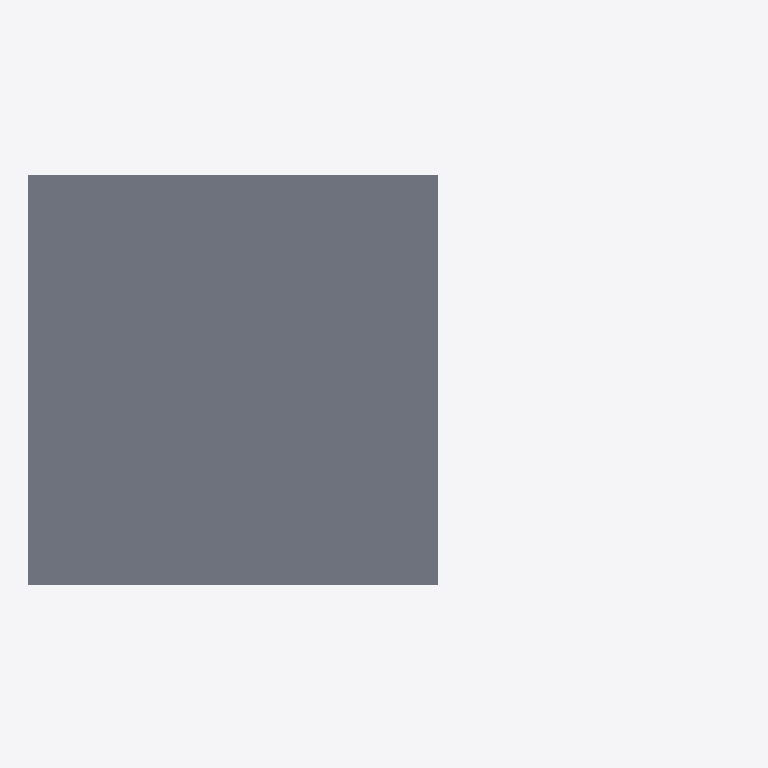
Plan cut of the same IFC building model at storey 'Niveau 3' (level 10.00 m, cut at 11.40 m), seen from above with north up, elements coloured by IFC class: 1 slab (grey). Cut surfaces are drawn darker.
Extent 34.7 m × 20.4 m × 20.9 m (x, y, z). Storeys (7): Niveau 0 at 0.00 m; Niveau 1 at 3.00 m; Niveau 2 at 6.00 m; Niveau 3 at 10.00 m; Niveau 4 at 13.00 m; Niveau 5 at 16.00 m; Niveau 6 at 20.00 m. Elements (17): 7 IfcSlab, 4 IfcBeam, 4 IfcCurtainWall, 2 IfcFlowSegment.

HEADER;
FILE_DESCRIPTION(('ViewDefinition [CoordinationView_V2.0]'),'2;1');
FILE_NAME('0001','2025-04-08T10:15:02',(''),(''),'The EXPRESS Data Manager Version 5.02.0100.07 : 28 Aug 2013','22.0.2.392 - Exporter 22.0.2.392 - Interface utilisateur alternative 22.0.2.392','');
FILE_SCHEMA(('IFC2X3'));
ENDSEC;
DATA;
#120=IFCPROJECT('0CxkNo9qjEhQUeqokN6wMp',#41,'0001',$,$,'Nom du projet','Etat du projet',(#112),#107);
#179=IFCSITE('0CxkNo9qjEhQUeqokN6wMn',#41,'Default',$,$,#178,$,$,.ELEMENT.,$,$,$,$,$);
#130=IFCBUILDING('0CxkNo9qjEhQUeqokN6wMo',#41,'',$,$,#32,$,'',.ELEMENT.,$,$,$);
#139=IFCBUILDINGSTOREY('0CxkNo9qjEhQUeqojev5WZ',#41,'Niveau 0',$,'Niveau:Ligne du Niveau',#137,$,'Niveau 0',.ELEMENT.,-1.949161E-11);
#145=IFCBUILDINGSTOREY('0CxkNo9qjEhQUeqojev5qr',#41,'Niveau 1',$,'Niveau:Ligne du Niveau',#144,$,'Niveau 1',.ELEMENT.,2999.99999999998);
#151=IFCBUILDINGSTOREY('0CxkNo9qjEhQUeqojev592',#41,'Niveau 2',$,'Niveau:Ligne du Niveau',#150,$,'Niveau 2',.ELEMENT.,5999.99999999998);
#157=IFCBUILDINGSTOREY('0CxkNo9qjEhQUeqojevxf0',#41,'Niveau 3',$,'Niveau:Ligne du Niveau',#156,$,'Niveau 3',.ELEMENT.,10000.0);
#163=IFCBUILDINGSTOREY('0CxkNo9qjEhQUeqojevxhp',#41,'Niveau 4',$,'Niveau:Ligne du Niveau',#162,$,'Niveau 4',.ELEMENT.,13000.0);
#169=IFCBUILDINGSTOREY('0CxkNo9qjEhQUeqojevxjY',#41,'Niveau 5',$,'Niveau:Ligne du Niveau',#168,$,'Niveau 5',.ELEMENT.,16000.0);
#175=IFCBUILDINGSTOREY('0CxkNo9qjEhQUeqojevxlM',#41,'Niveau 6',$,'Niveau:Ligne du Niveau',#174,$,'Niveau 6',.ELEMENT.,20000.0);
#376=IFCSLAB('2jPsGIyAXC7BPaV4UkZ4xD',#41,'Sol:Dalle en béton - 250 mm:254540',$,'Sol:Dalle en béton - 250 mm',#359,#374,'254540',.FLOOR.);
ENDSEC;